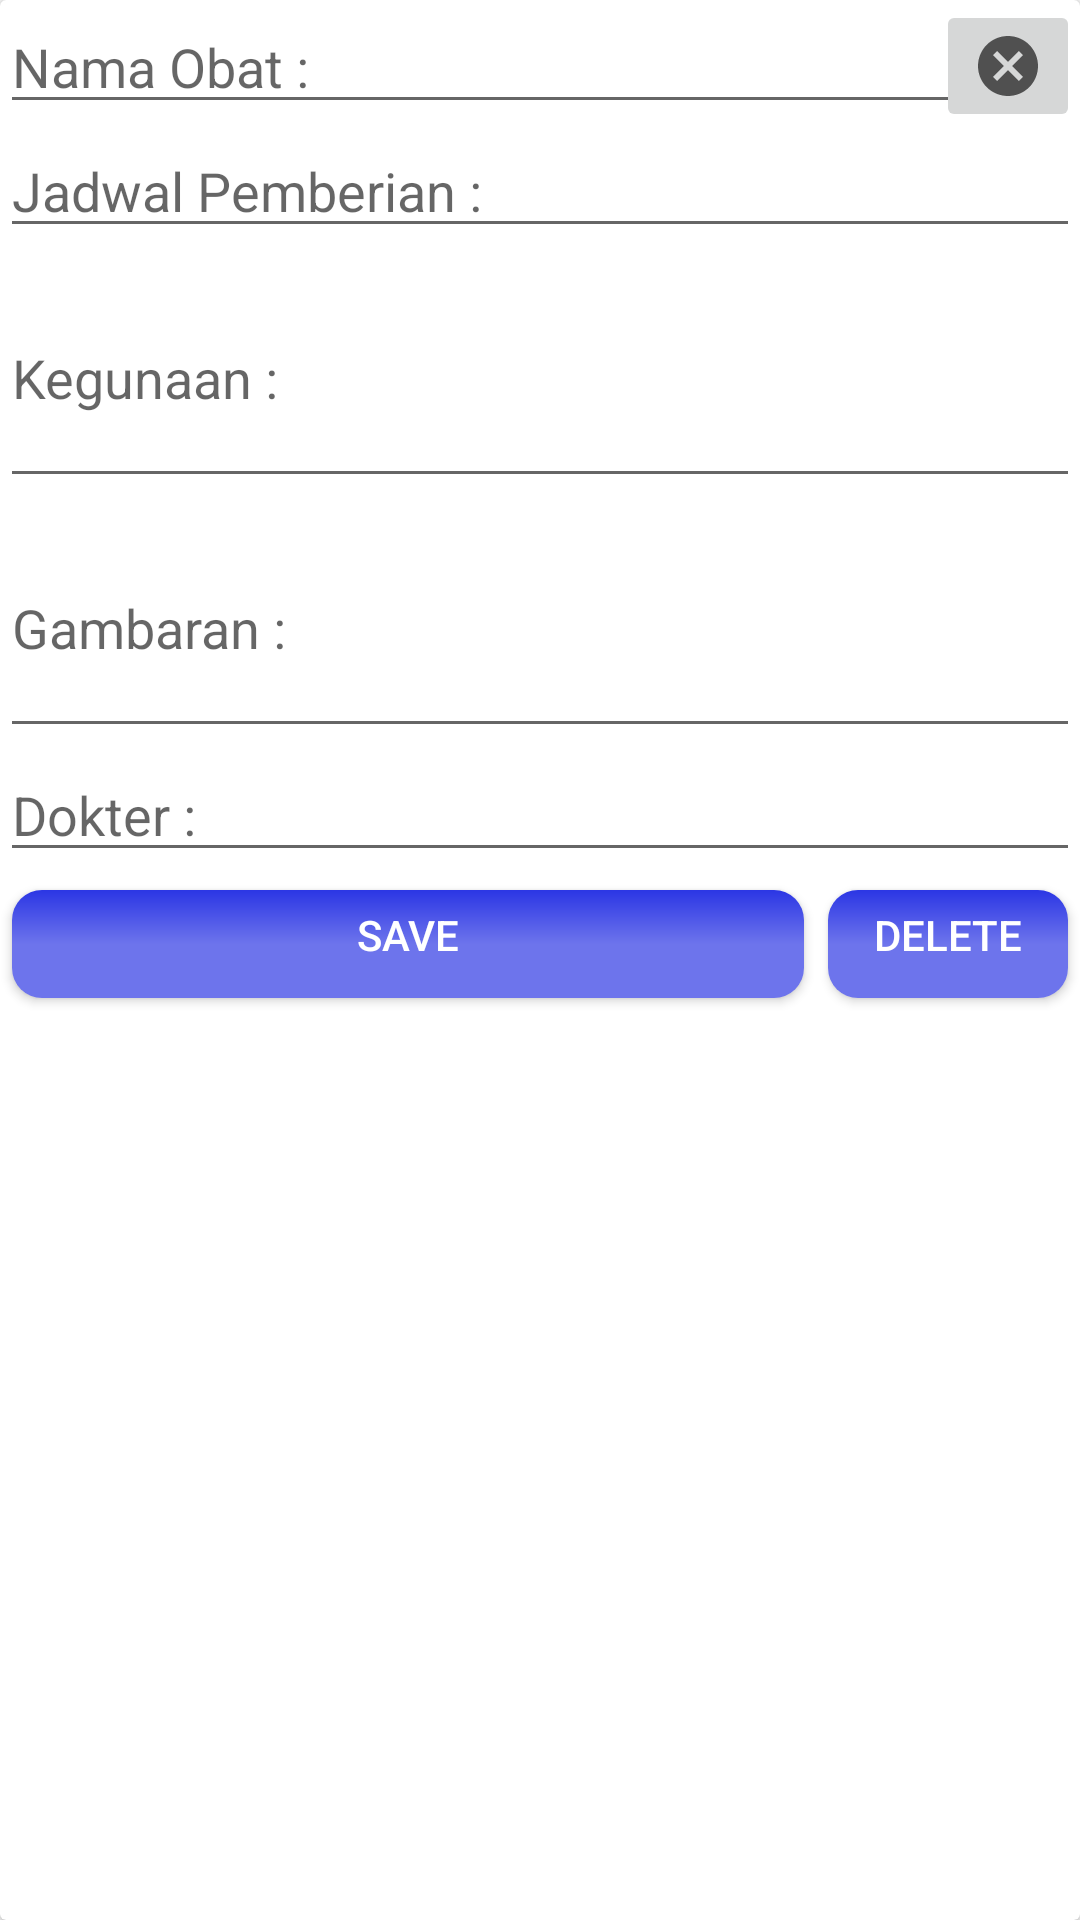

Android layout source for this screen:
<!-- AndroidManifest.xml: application theme AppTheme -->
<!-- res/layout/dialog_nambah_obat.xml -->
<?xml version="1.0" encoding="utf-8"?>
<android.support.v7.widget.CardView
        android:layout_width="match_parent"
        android:layout_height="wrap_content" xmlns:android="http://schemas.android.com/apk/res/android">
    <LinearLayout android:layout_width="match_parent" android:layout_height="wrap_content" android:orientation="vertical">
        <android.support.v7.widget.AppCompatEditText
                android:id="@+id/name_obat"
                android:layout_width="match_parent"
                android:hint="Nama Obat :"
                android:layout_height="wrap_content"/>
        <android.support.v7.widget.AppCompatEditText
                android:id="@+id/jadwal_pwmbwerian"
                android:layout_width="match_parent"
                android:hint="Jadwal Pemberian :"
                android:layout_height="wrap_content"/>
        <android.support.v7.widget.AppCompatEditText
                android:id="@+id/kegunaan"
                android:layout_width="match_parent"
                android:hint="Kegunaan :"
                android:layout_height="wrap_content"
                android:lines="3"/>
        <android.support.v7.widget.AppCompatEditText
                android:id="@+id/epek_samping"
                android:layout_width="match_parent"
                android:hint="Gambaran :"
                android:layout_height="wrap_content"
                android:inputType="textMultiLine"
                android:lines="3"/>
        <android.support.v7.widget.AppCompatEditText
                android:id="@+id/dokter"
                android:layout_width="match_parent"
                android:hint="Dokter :"
                android:layout_height="wrap_content"/>

        <LinearLayout android:id="@+id/login_linear_layout" android:weightSum="1" android:layout_width="match_parent" android:layout_height="wrap_content" android:orientation="horizontal">
            <Button android:id="@+id/save_up_diald" android:layout_weight="1" android:layout_width="wrap_content" android:layout_height="wrap_content" android:text="Save" android:background="@drawable/btn_bg" android:textColor="@color/White_Text"/>
            <Button android:id="@+id/deletd" android:layout_weight="1" android:layout_width="wrap_content" android:layout_height="wrap_content" android:text="Delete" android:background="@drawable/btn_bg" android:textColor="@color/White_Text"/>
        </LinearLayout>
    </LinearLayout>

    <android.support.v7.widget.AppCompatImageButton android:layout_width="wrap_content"
                                                    android:layout_height="wrap_content"
                                                    android:src="@drawable/ic_cancel_black_24dp"
                                                    android:layout_gravity="right" android:id="@+id/cancel_diald"/>

</android.support.v7.widget.CardView>
<!-- resources referenced by this layout -->
<resources>
  <color name="White_Text">#ffffff</color>
  <!-- drawable btn_bg (drawable) -->
  <?xml version="1.0" encoding="utf-8"?>
  <inset xmlns:android="http://schemas.android.com/apk/res/android"
         xmlns:tools="http://schemas.android.com/tools" android:insetLeft="4dp"
         android:insetTop="6dp"
         android:insetRight="4dp"
         android:insetBottom="6dp">
      <ripple android:color="?attr/colorControlHighlight" tools:ignore="NewApi">
          <item>
              <shape android:shape="rectangle">
                  <corners android:radius="10dp" />
                  <padding android:bottom="6dp" />
                  <gradient
                          android:angle="90"
                          android:centerColor="#6d74ec"
                          android:endColor="#2b36e4"
                          android:startColor="#6d74ec"
                          android:type="linear" />
              </shape>
          </item>
      </ripple>
  </inset>
  <!-- drawable ic_cancel_black_24dp (drawable) -->
  <vector android:height="24dp" android:tint="#505050"
      android:viewportHeight="24.0" android:viewportWidth="24.0"
      android:width="24dp" xmlns:android="http://schemas.android.com/apk/res/android">
      <path android:fillColor="#FF000000" android:pathData="M12,2C6.47,2 2,6.47 2,12s4.47,10 10,10 10,-4.47 10,-10S17.53,2 12,2zM17,15.59L15.59,17 12,13.41 8.41,17 7,15.59 10.59,12 7,8.41 8.41,7 12,10.59 15.59,7 17,8.41 13.41,12 17,15.59z"/>
  </vector>
  <style name="AppTheme" parent="Theme.AppCompat.Light.DarkActionBar">
          
          <item name="colorPrimary">@color/colorPrimary</item>
          <item name="colorPrimaryDark">@color/colorPrimaryDark</item>
          <item name="colorAccent">@color/colorAccent</item>
      </style>
  <color name="colorPrimary">#008577</color>
  <color name="colorPrimaryDark">#00574B</color>
  <color name="colorAccent">#D81B60</color>
</resources>
